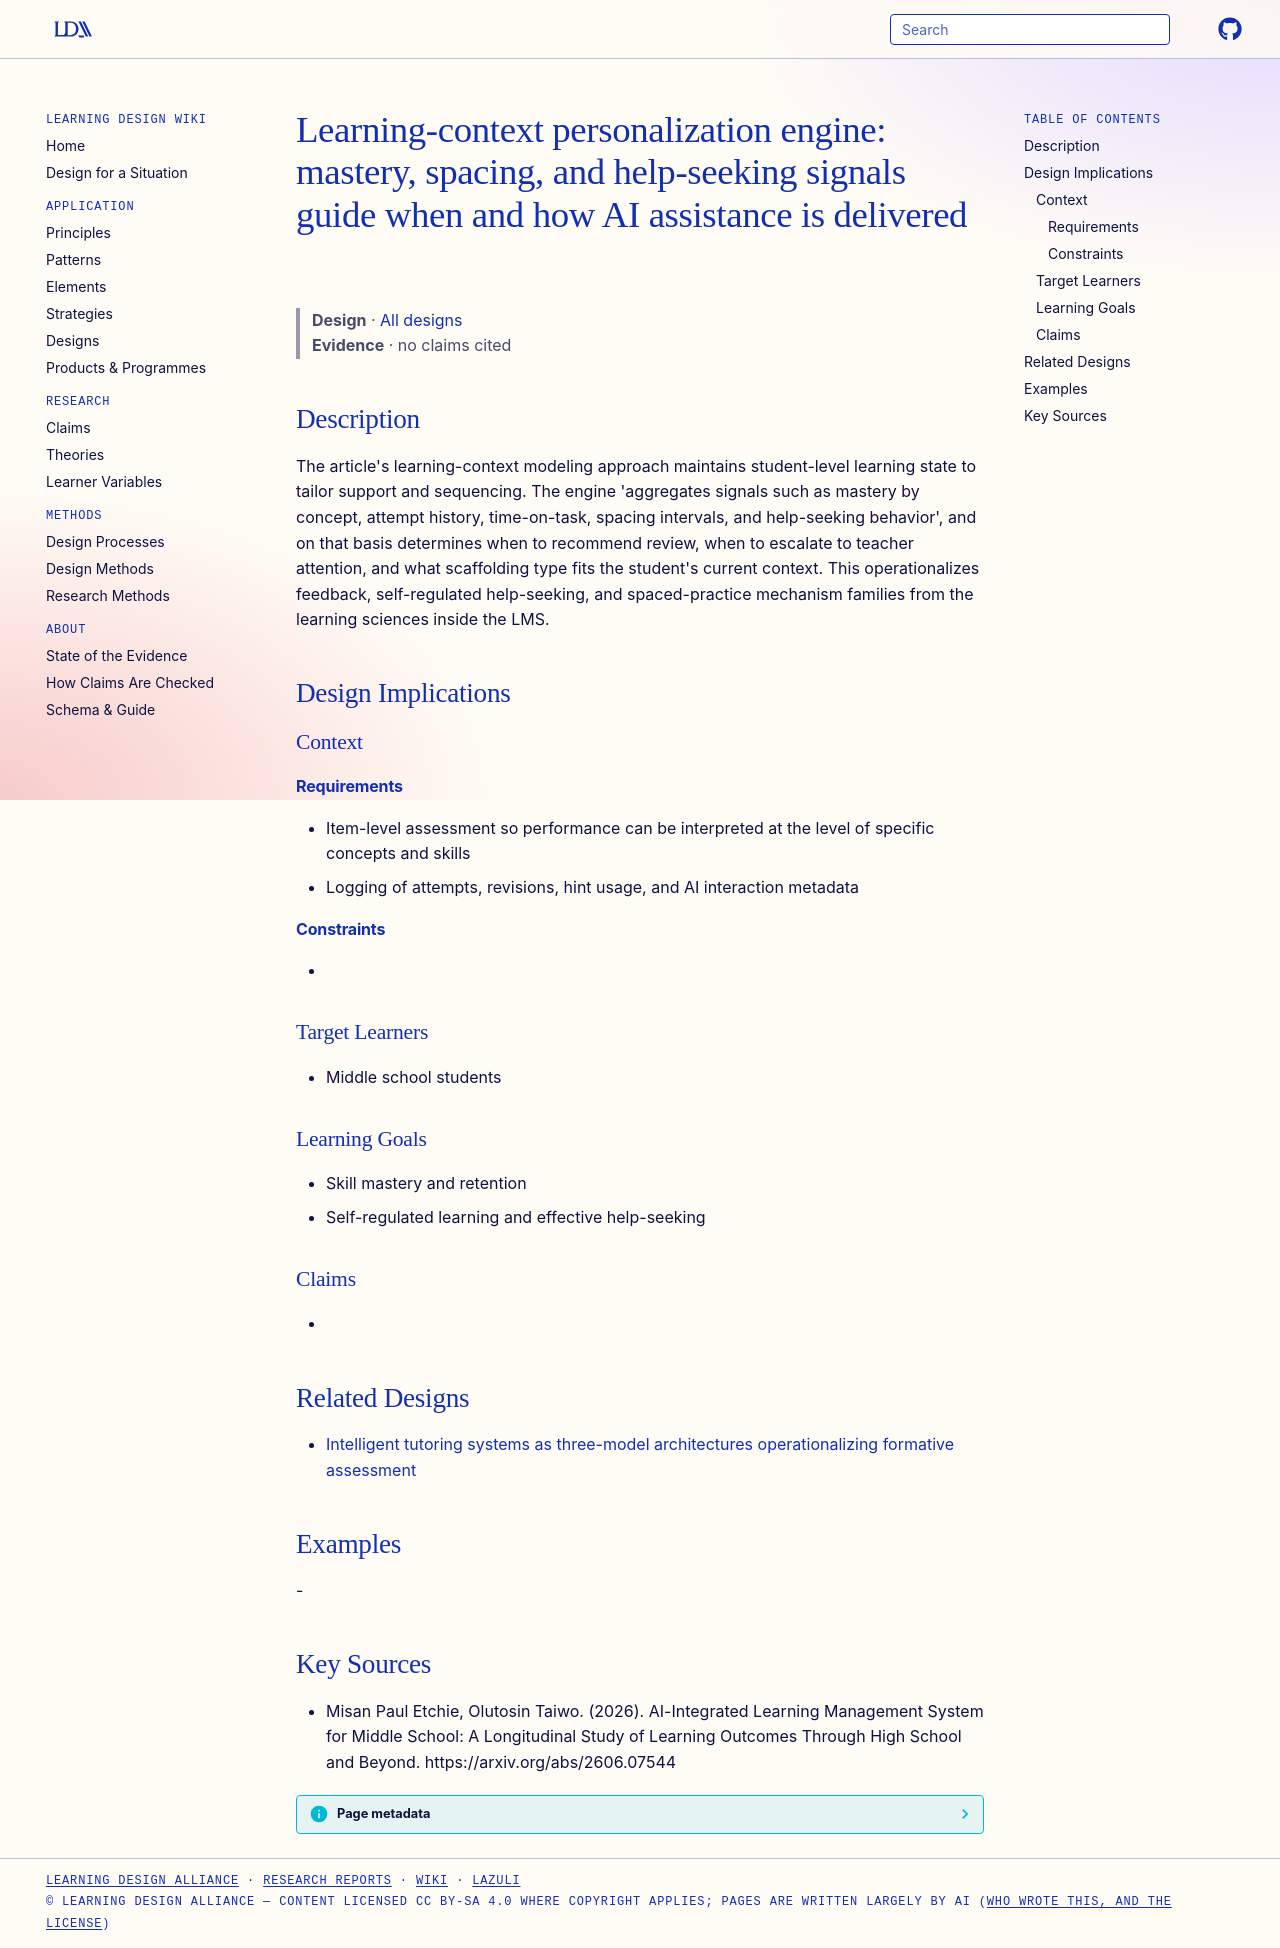

repository: Learning-Design-Alliance/learning-wiki · page: designs/learning-context-engine-mastery-spacing-helpseeking/index.html · generator: mkdocs

---
type: design
id: learning-context-engine-mastery-spacing-helpseeking
title: "Learning-context personalization engine: mastery, spacing, and help-seeking signals guide when and how AI assistance is delivered"
description: "The article's learning-context modeling approach maintains student-level learning state to tailor support and sequencing."
status: review
generated:
  by: "process:settle-candidates"
  at: 2026-10-10
sources:
  - id: misan-paul-etchie-2026
    resource: "https://arxiv.org/abs/2606.07544"
    title: "Misan Paul Etchie, Olutosin Taiwo. (2026). AI-Integrated Learning Management System for Middle School: A Longitudinal Study of Learning Outcomes Through High School and Beyond. https://arxiv.org/abs/2606.07544"
    author: Misan Paul Etchie, Olutosin Taiwo
---

# Learning-context personalization engine: mastery, spacing, and help-seeking signals guide when and how AI assistance is delivered

> **Design** · [All designs](index.md)
> **Evidence** · no claims cited

## Description
The article's learning-context modeling approach maintains student-level learning state to tailor support and sequencing. The engine 'aggregates signals such as mastery by concept, attempt history, time-on-task, spacing intervals, and help-seeking behavior', and on that basis determines when to recommend review, when to escalate to teacher attention, and what scaffolding type fits the student's current context. This operationalizes feedback, self-regulated help-seeking, and spaced-practice mechanism families from the learning sciences inside the LMS.

## Design Implications

### Context
#### Requirements
- Item-level assessment so performance can be interpreted at the level of specific concepts and skills
- Logging of attempts, revisions, hint usage, and AI interaction metadata
#### Constraints
- 

### Target Learners
- Middle school students

### Learning Goals
- Skill mastery and retention
- Self-regulated learning and effective help-seeking

### Claims
- 

## Related Designs

- [Intelligent tutoring systems as three-model architectures operationalizing formative assessment](its-three-core-components-architecture.md)

## Examples
-

## Key Sources
- Misan Paul Etchie, Olutosin Taiwo. (2026). AI-Integrated Learning Management System for Middle School: A Longitudinal Study of Learning Outcomes Through High School and Beyond. https://arxiv.org/abs/2606.07544
